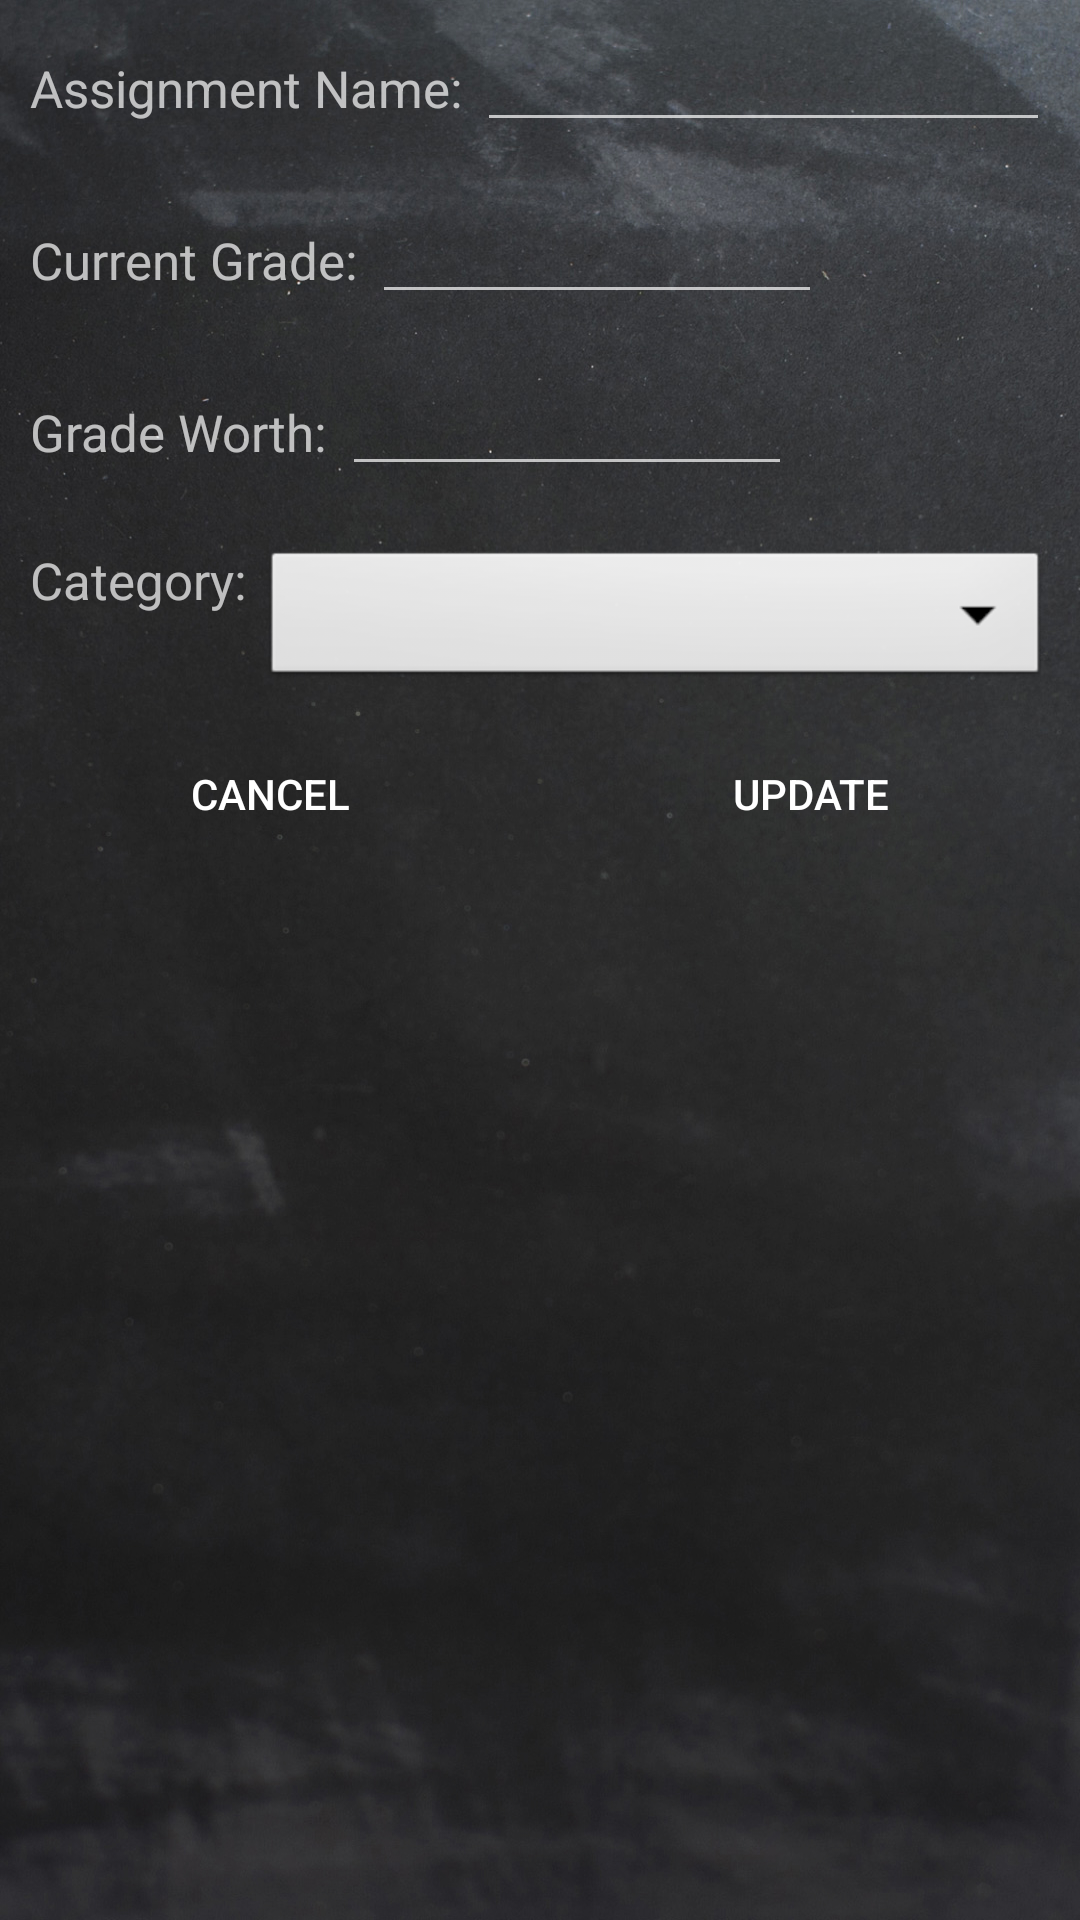

Write the Android layout XML for this screen, with the resource values it uses.
<!-- AndroidManifest.xml: application theme AppTheme -->
<!-- res/layout/modify_assignment.xml -->
<?xml version="1.0" encoding="utf-8"?>
<LinearLayout xmlns:android="http://schemas.android.com/apk/res/android"
    android:orientation="vertical" android:layout_width="match_parent"
    android:layout_height="match_parent"
    android:background="@drawable/default_background">

    <LinearLayout
        android:layout_width="fill_parent"
        android:layout_height="wrap_content"
        android:padding="10dp">

        <TextView
            android:layout_width="wrap_content"
            android:layout_height="wrap_content"
            android:textSize="17sp"
            android:paddingRight="5dp"
            android:text="Assignment Name:"/>

        <EditText android:id="@+id/mName"
            android:layout_width="fill_parent"
            android:layout_height="wrap_content"
            android:textSize="15sp"/>

    </LinearLayout>

    <LinearLayout
        android:layout_width="fill_parent"
        android:layout_height="wrap_content"
        android:padding="10dp">

        <TextView
            android:layout_width="wrap_content"
            android:layout_height="wrap_content"
            android:textSize="17sp"
            android:paddingRight="5dp"
            android:text="Current Grade:"/>

        <EditText android:id="@+id/mGrade"
            android:layout_width="150dp"
            android:layout_height="wrap_content"
            android:inputType="number"
            android:textSize="15sp"/>

    </LinearLayout>

    <LinearLayout
        android:layout_width="fill_parent"
        android:layout_height="wrap_content"
        android:padding="10dp">

        <TextView
            android:layout_width="wrap_content"
            android:layout_height="wrap_content"
            android:textSize="17sp"
            android:paddingRight="5dp"
            android:text="Grade Worth:"/>

        <EditText android:id="@+id/maxGrade"
            android:layout_width="150dp"
            android:layout_height="wrap_content"
            android:inputType="number"
            android:textSize="15sp"/>

    </LinearLayout>

    <LinearLayout
        android:layout_width="fill_parent"
        android:layout_height="wrap_content"
        android:padding="10dp">

        <TextView
            android:layout_width="wrap_content"
            android:layout_height="wrap_content"
            android:textSize="17sp"
            android:paddingRight="5dp"
            android:text="Category:"/>

        <Spinner
            android:id="@+id/classTypeSpinner"
            android:layout_width="fill_parent"
            android:layout_height="wrap_content"
            android:background="@android:drawable/btn_dropdown"
            android:spinnerMode="dropdown"
            android:padding="5dp"/>

    </LinearLayout>

    <LinearLayout
        android:layout_width="fill_parent"
        android:layout_height="wrap_content">

        <Button android:id="@+id/cancel"
            android:layout_width="wrap_content"
            android:layout_height="wrap_content"
            android:layout_weight="1"
            style="?android:attr/borderlessButtonStyle"
            android:text="Cancel"/>

        <Button android:id="@+id/update"
            android:layout_width="wrap_content"
            android:layout_height="wrap_content"
            android:layout_weight="1"
            style="?android:attr/borderlessButtonStyle"
            android:text="Update" />

    </LinearLayout>

</LinearLayout>
<!-- resources referenced by this layout -->
<resources>
  <!-- drawable default_background: jpg bitmap (drawable-hdpi, 607060 bytes) -->
  <style name="AppTheme" parent="Theme.AppCompat.NoActionBar">
          
      </style>
</resources>
